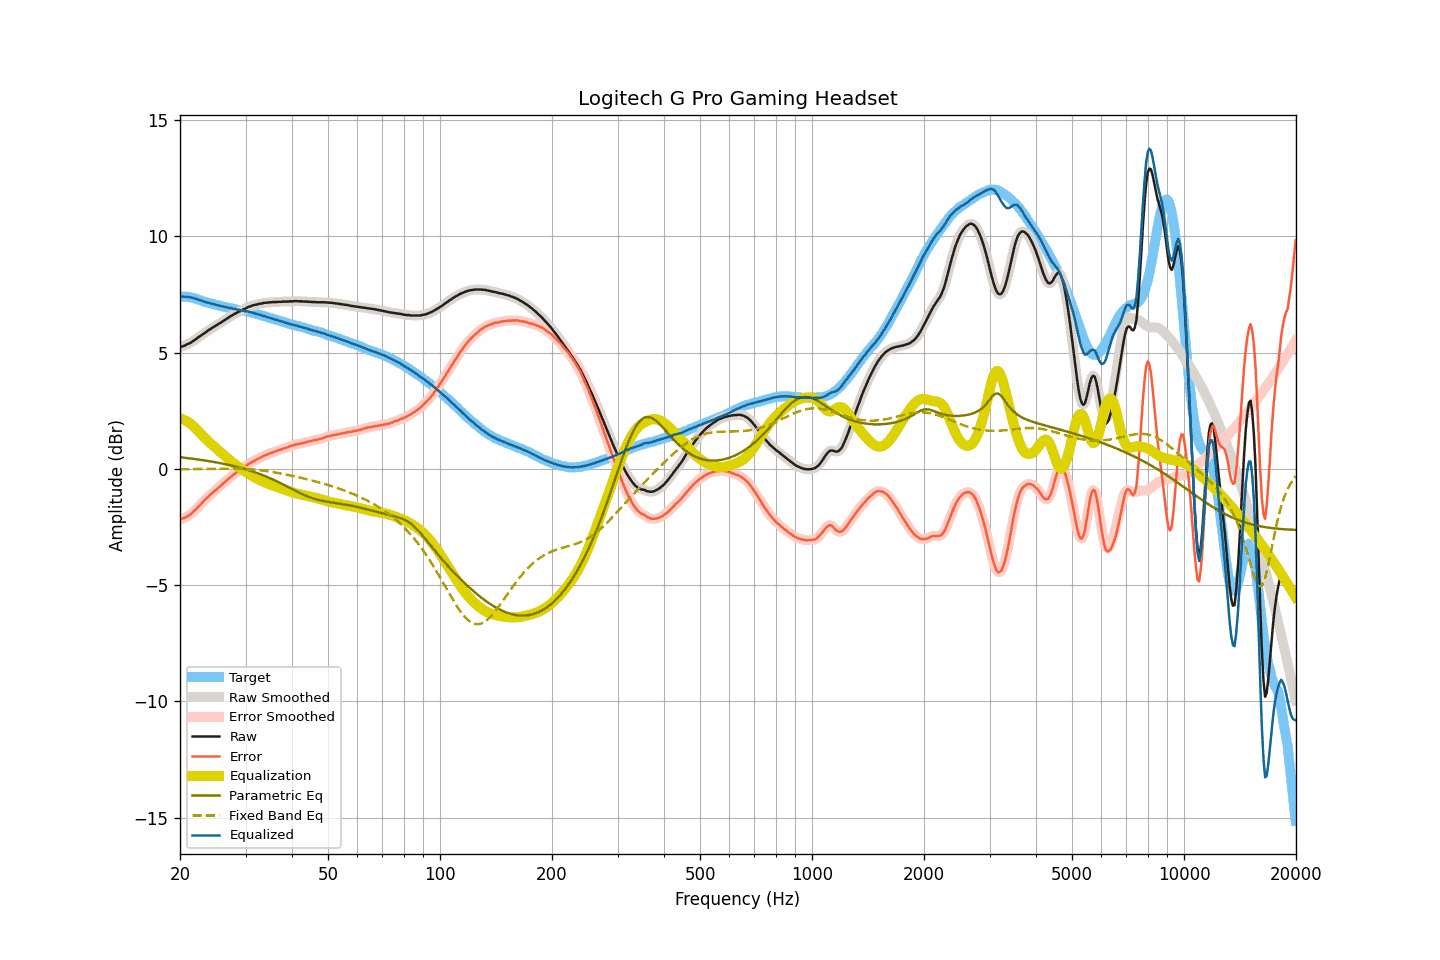

Values plotted in this chart, from the file beside it:
frequency, raw, smoothed, error, error_smoothed, equalization, parametric_eq, fixed_band_eq, equalized_raw, equalized_smoothed, target
20.00, 5.23, 5.23, -2.18, -2.18, 2.18, 0.50, -0.01, 7.40, 7.41, 7.41
20.20, 5.26, 5.26, -2.15, -2.15, 2.16, 0.49, -0.01, 7.41, 7.41, 7.41
20.40, 5.29, 5.28, -2.12, -2.12, 2.13, 0.49, -0.01, 7.41, 7.41, 7.41
20.61, 5.31, 5.31, -2.10, -2.09, 2.10, 0.48, -0.01, 7.40, 7.41, 7.41
20.81, 5.35, 5.34, -2.06, -2.06, 2.06, 0.47, -0.01, 7.41, 7.40, 7.41
21.02, 5.38, 5.37, -2.03, -2.03, 2.02, 0.46, -0.01, 7.39, 7.39, 7.40
21.23, 5.41, 5.41, -1.98, -1.98, 1.97, 0.45, -0.01, 7.38, 7.38, 7.38
21.44, 5.45, 5.45, -1.93, -1.92, 1.92, 0.45, -0.01, 7.37, 7.37, 7.37
21.66, 5.50, 5.49, -1.86, -1.86, 1.86, 0.44, -0.01, 7.36, 7.35, 7.35
21.87, 5.54, 5.54, -1.79, -1.80, 1.80, 0.43, -0.01, 7.33, 7.34, 7.33
22.09, 5.59, 5.59, -1.73, -1.73, 1.73, 0.42, -0.00, 7.32, 7.32, 7.32
22.31, 5.64, 5.64, -1.65, -1.66, 1.66, 0.41, -0.00, 7.29, 7.29, 7.29
22.54, 5.69, 5.69, -1.58, -1.58, 1.58, 0.40, -0.00, 7.27, 7.27, 7.27
22.76, 5.74, 5.74, -1.51, -1.51, 1.51, 0.39, -0.00, 7.25, 7.25, 7.25
22.99, 5.79, 5.78, -1.43, -1.43, 1.44, 0.38, -0.00, 7.22, 7.22, 7.22
23.22, 5.83, 5.83, -1.36, -1.36, 1.37, 0.37, 0.00, 7.19, 7.20, 7.19
23.45, 5.88, 5.88, -1.29, -1.29, 1.30, 0.36, 0.00, 7.17, 7.18, 7.17
23.69, 5.93, 5.93, -1.23, -1.23, 1.23, 0.35, 0.00, 7.16, 7.15, 7.16
23.92, 5.98, 5.97, -1.16, -1.16, 1.16, 0.34, 0.00, 7.14, 7.14, 7.14
24.16, 6.02, 6.02, -1.11, -1.10, 1.10, 0.32, 0.01, 7.12, 7.12, 7.13
24.40, 6.07, 6.06, -1.04, -1.04, 1.04, 0.31, 0.01, 7.11, 7.10, 7.10
24.65, 6.11, 6.11, -0.98, -0.98, 0.98, 0.30, 0.01, 7.08, 7.08, 7.08
24.89, 6.15, 6.15, -0.91, -0.92, 0.92, 0.29, 0.01, 7.06, 7.07, 7.06
25.14, 6.19, 6.19, -0.86, -0.86, 0.86, 0.28, 0.01, 7.04, 7.05, 7.05
25.39, 6.24, 6.23, -0.79, -0.80, 0.80, 0.26, 0.01, 7.03, 7.03, 7.03
25.65, 6.28, 6.28, -0.74, -0.74, 0.74, 0.25, 0.01, 7.01, 7.01, 7.02
25.91, 6.32, 6.32, -0.67, -0.68, 0.67, 0.24, 0.01, 6.99, 6.99, 6.99
26.16, 6.37, 6.36, -0.61, -0.61, 0.61, 0.22, 0.01, 6.98, 6.98, 6.98
26.43, 6.41, 6.41, -0.56, -0.55, 0.55, 0.21, 0.01, 6.96, 6.96, 6.97
26.69, 6.46, 6.45, -0.49, -0.49, 0.49, 0.19, 0.01, 6.95, 6.95, 6.95
26.96, 6.50, 6.50, -0.44, -0.44, 0.44, 0.18, 0.01, 6.93, 6.93, 6.93
27.23, 6.55, 6.54, -0.38, -0.38, 0.38, 0.16, 0.01, 6.92, 6.92, 6.92
27.50, 6.59, 6.59, -0.32, -0.32, 0.32, 0.15, 0.01, 6.91, 6.91, 6.91
27.77, 6.63, 6.63, -0.26, -0.26, 0.26, 0.13, 0.01, 6.89, 6.89, 6.89
28.05, 6.67, 6.67, -0.21, -0.21, 0.21, 0.11, 0.01, 6.88, 6.88, 6.88
28.33, 6.71, 6.70, -0.15, -0.16, 0.16, 0.10, 0.01, 6.87, 6.86, 6.86
28.62, 6.74, 6.74, -0.11, -0.10, 0.11, 0.08, 0.01, 6.84, 6.85, 6.85
28.90, 6.78, 6.78, -0.06, -0.05, 0.06, 0.06, 0.01, 6.83, 6.83, 6.83
29.19, 6.81, 6.81, -0.01, -0.01, 0.01, 0.04, 0.01, 6.82, 6.82, 6.81
29.48, 6.85, 6.84, 0.04, 0.04, -0.04, 0.02, 0.00, 6.81, 6.80, 6.81
29.78, 6.88, 6.88, 0.08, 0.08, -0.09, 0.00, 0.00, 6.79, 6.79, 6.80
30.08, 6.91, 6.91, 0.12, 0.13, -0.13, -0.02, -0.00, 6.78, 6.78, 6.79
30.38, 6.95, 6.94, 0.18, 0.17, -0.18, -0.04, -0.01, 6.77, 6.77, 6.77
30.68, 6.98, 6.97, 0.22, 0.22, -0.22, -0.06, -0.01, 6.76, 6.75, 6.75
30.99, 7.00, 7.00, 0.27, 0.27, -0.26, -0.08, -0.02, 6.73, 6.74, 6.73
31.30, 7.03, 7.02, 0.31, 0.30, -0.30, -0.10, -0.02, 6.72, 6.72, 6.72
31.61, 7.05, 7.04, 0.34, 0.34, -0.34, -0.13, -0.03, 6.70, 6.70, 6.71
31.93, 7.06, 7.06, 0.37, 0.38, -0.38, -0.15, -0.04, 6.67, 6.68, 6.68
32.24, 7.08, 7.08, 0.43, 0.42, -0.42, -0.18, -0.04, 6.66, 6.66, 6.65
32.57, 7.10, 7.09, 0.46, 0.45, -0.45, -0.20, -0.05, 6.64, 6.64, 6.64
32.89, 7.11, 7.11, 0.48, 0.49, -0.49, -0.23, -0.06, 6.62, 6.62, 6.63
33.22, 7.12, 7.12, 0.52, 0.52, -0.52, -0.25, -0.07, 6.59, 6.60, 6.59
33.55, 7.14, 7.13, 0.56, 0.55, -0.56, -0.28, -0.08, 6.58, 6.58, 6.58
33.89, 7.15, 7.14, 0.59, 0.59, -0.59, -0.31, -0.08, 6.56, 6.56, 6.56
34.23, 7.15, 7.15, 0.61, 0.62, -0.62, -0.34, -0.09, 6.53, 6.54, 6.54
34.57, 7.16, 7.16, 0.65, 0.64, -0.64, -0.37, -0.11, 6.51, 6.51, 6.51
34.92, 7.17, 7.16, 0.68, 0.67, -0.67, -0.40, -0.12, 6.50, 6.49, 6.49
35.27, 7.17, 7.17, 0.69, 0.70, -0.70, -0.43, -0.13, 6.47, 6.47, 6.48
35.62, 7.18, 7.17, 0.72, 0.72, -0.72, -0.46, -0.14, 6.45, 6.45, 6.45
35.97, 7.18, 7.18, 0.75, 0.74, -0.75, -0.49, -0.15, 6.43, 6.43, 6.43
... 635 more rows
